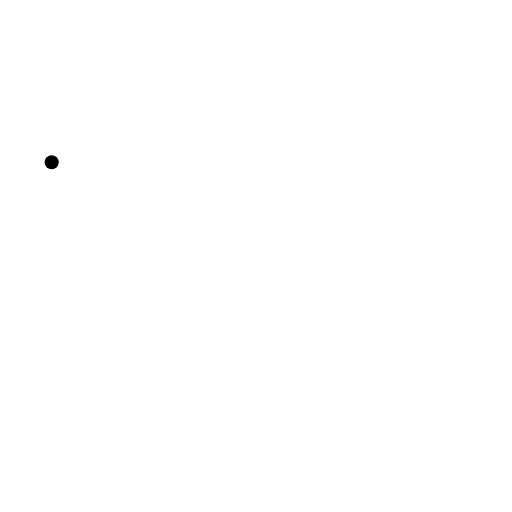
t = 0.00 s
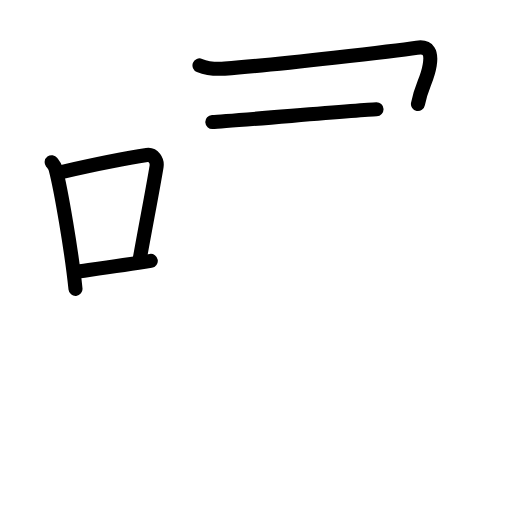
t = 4.75 s
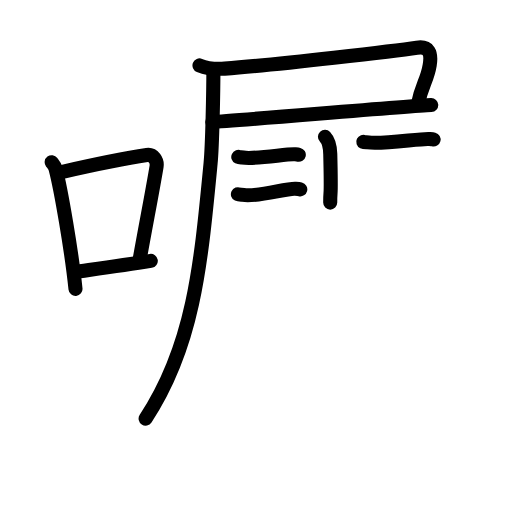
t = 9.58 s
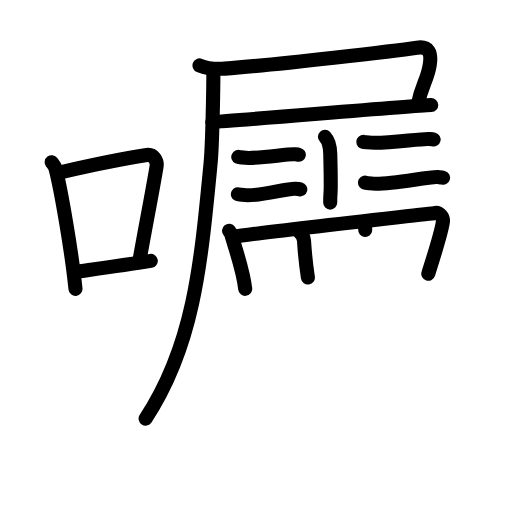
t = 14.38 s
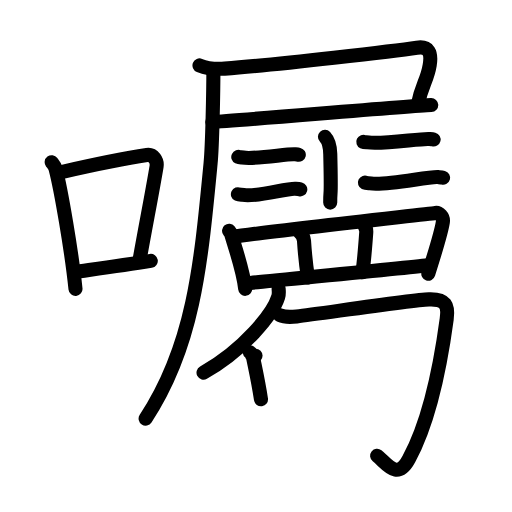
t = 19.00 s
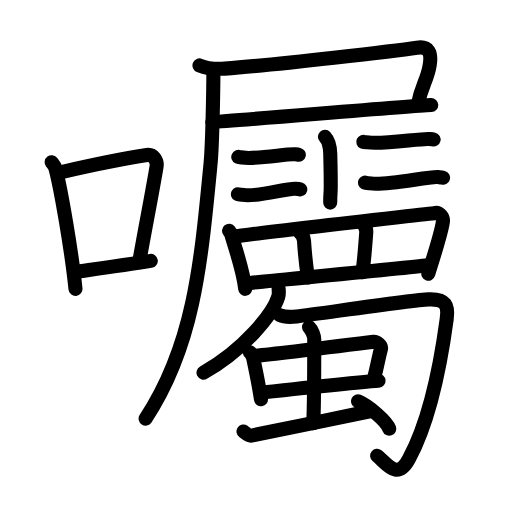
t = 24.00 s

The animated SVG that drew these frames (rendered in a browser with its animation timeline set to each time). Animation: 78 SMIL elements (animate=78); one cycle of 24.00 s.

<?xml version="1.0" encoding="UTF-8"?>
<!--
AniKanjiVG is licensed by CC-BY-SA Paul C. Sommerhoff (https://bitbucket.org/sommerhoff/anikanjivg).
AniKanjiVG uses KanjiVG which is licensed by CC-BY-SA Ulrich Apel (http://kanjivg.tagaini.net).
See also http://creativecommons.org/licenses/by-sa/3.0/
-->
<svg xmlns:kvg='http://kanjivg.tagaini.net' xmlns='http://www.w3.org/2000/svg' width='109' height='109' viewBox='0 0 109 109' style='fill:none;stroke:#000000;stroke-width:3;stroke-linecap:round;stroke-linejoin:round;' id="kvg:kanji_056d1"><g id="kvg:056d1" kvg:element="囑"><g id="kvg:056d1-g1" kvg:element="口" kvg:position="left" kvg:radical="general"><path id="kvg:056d1-s1" kvg:type="㇑" d="M11,34.53c0.33,0.44,0.67,0.8,0.82,1.35c1.15,4.35,3.46,17.81,4.25,25.62"><animate attributeName="d" begin="0.0s" dur="0.5s" from="M11,34.53C11,34.53,11,34.53,11,34.53" to="M11,34.53c0.33,0.44,0.67,0.8,0.82,1.35" />
<animate attributeName="d" begin="0.5s" dur="0.5s" from="M11,34.53c0.33,0.44,0.67,0.8,0.82,1.35c0,0,0,0,0,0,0" to="M11,34.53c0.33,0.44,0.67,0.8,0.82,1.35c1.15,4.35,3.46,17.81,4.25,25.62" />
</path>
<path id="kvg:056d1-s2" kvg:type="㇕b" d="M13.07,36.62c8.37-1.91,14.31-3.06,18.19-3.63c1.42-0.21,2.27,1.24,2.07,2.46c-0.84,5.08-2.29,12.44-3.54,19.46"><animate attributeName="d" begin="1.0s" dur="0.3333333333333333s" from="M13.07,36.62C13.07,36.62,13.07,36.62,13.07,36.62" to="M13.07,36.62c8.37-1.91,14.31-3.06,18.19-3.63" />
<animate attributeName="d" begin="1.3333333333333333s" dur="0.3333333333333333s" from="M13.07,36.62c8.37-1.91,14.31-3.06,18.19-3.63c0,0,0,0,0,0,0" to="M13.07,36.62c8.37-1.91,14.31-3.06,18.19-3.63c1.42-0.21,2.27,1.24,2.07,2.46" />
<animate attributeName="d" begin="1.6666666666666665s" dur="0.3333333333333333s" from="M13.07,36.62c8.37-1.91,14.31-3.06,18.19-3.63c1.42-0.21,2.27,1.24,2.07,2.46c0,0,0,0,0,0,0" to="M13.07,36.62c8.37-1.91,14.31-3.06,18.19-3.63c1.42-0.21,2.27,1.24,2.07,2.46c-0.84,5.08-2.29,12.44-3.54,19.46" />
<animate attributeName="d" begin="0s" dur="1.0s" from="M-100,-100" to="M-100,-100" />
</path>
<path id="kvg:056d1-s3" kvg:type="㇐b" d="M15.76,57.93c4.56-0.65,10.07-1.39,16.34-2.39"><animate attributeName="d" begin="2.0s" dur="1.0s" from="M15.76,57.93C15.76,57.93,15.76,57.93,15.76,57.93" to="M15.76,57.93c4.56-0.65,10.07-1.39,16.34-2.39" />
<animate attributeName="d" begin="0s" dur="2.0s" from="M-100,-100" to="M-100,-100" />
</path>
</g>
<g id="kvg:056d1-g2" kvg:element="屬" kvg:position="right"><g id="kvg:056d1-g3" kvg:element="尸" kvg:position="tare"><path id="kvg:056d1-s4" kvg:type="㇕c" d="M42.47,13.93c1.67,0.68,3.59,0.8,5.36,0.68c11.24-0.82,37.13-3.9,40.93-4.46c2.51-0.37,3.16,1.03,2.72,3.7c-0.55,3.36-1.74,4.28-2.5,8.3"><animate attributeName="d" begin="3.0s" dur="0.25s" from="M42.47,13.93C42.47,13.93,42.47,13.93,42.47,13.93" to="M42.47,13.93c1.67,0.68,3.59,0.8,5.36,0.68" />
<animate attributeName="d" begin="3.25s" dur="0.25s" from="M42.47,13.93c1.67,0.68,3.59,0.8,5.36,0.68c0,0,0,0,0,0,0" to="M42.47,13.93c1.67,0.68,3.59,0.8,5.36,0.68c11.24-0.82,37.13-3.9,40.93-4.46" />
<animate attributeName="d" begin="3.5s" dur="0.25s" from="M42.47,13.93c1.67,0.68,3.59,0.8,5.36,0.68c11.24-0.82,37.13-3.9,40.93-4.46c0,0,0,0,0,0,0" to="M42.47,13.93c1.67,0.68,3.59,0.8,5.36,0.68c11.24-0.82,37.13-3.9,40.93-4.46c2.51-0.37,3.16,1.03,2.72,3.7" />
<animate attributeName="d" begin="3.75s" dur="0.25s" from="M42.47,13.93c1.67,0.68,3.59,0.8,5.36,0.68c11.24-0.82,37.13-3.9,40.93-4.46c2.51-0.37,3.16,1.03,2.72,3.7c0,0,0,0,0,0,0" to="M42.47,13.93c1.67,0.68,3.59,0.8,5.36,0.68c11.24-0.82,37.13-3.9,40.93-4.46c2.51-0.37,3.16,1.03,2.72,3.7c-0.55,3.36-1.74,4.28-2.5,8.3" />
<animate attributeName="d" begin="0s" dur="3.0s" from="M-100,-100" to="M-100,-100" />
</path>
<path id="kvg:056d1-s5" kvg:type="㇐b" d="M45.2,25.97c4.79-0.22,41.61-3.38,46.61-3.6"><animate attributeName="d" begin="4.0s" dur="1.0s" from="M45.2,25.97C45.2,25.97,45.2,25.97,45.2,25.97" to="M45.2,25.97c4.79-0.22,41.61-3.38,46.61-3.6" />
<animate attributeName="d" begin="0s" dur="4.0s" from="M-100,-100" to="M-100,-100" />
</path>
<path id="kvg:056d1-s6" kvg:type="㇒" d="M45.43,15c0,4.09-0.23,15.99-0.6,19.79C42.75,56.44,41.23,73.58,31,89.12"><animate attributeName="d" begin="5.0s" dur="0.5s" from="M45.43,15C45.43,15,45.43,15,45.43,15" to="M45.43,15c0,4.09-0.23,15.99-0.6,19.79" />
<animate attributeName="d" begin="5.5s" dur="0.5s" from="M45.43,15c0,4.09-0.23,15.99-0.6,19.79c0,0,0,0,0,0,0" to="M45.43,15c0,4.09-0.23,15.99-0.6,19.79C42.75,56.44,41.23,73.58,31,89.12" />
<animate attributeName="d" begin="0s" dur="5.0s" from="M-100,-100" to="M-100,-100" />
</path>
</g>
<path id="kvg:056d1-s7" kvg:type="㇑" d="M69.18,29.12c0.63,0.67,1.08,1.45,1.13,3.67c0.26,10.64-0.01,6.72-0.01,10.34"><animate attributeName="d" begin="6.0s" dur="0.5s" from="M69.18,29.12C69.18,29.12,69.18,29.12,69.18,29.12" to="M69.18,29.12c0.63,0.67,1.08,1.45,1.13,3.67" />
<animate attributeName="d" begin="6.5s" dur="0.5s" from="M69.18,29.12c0.63,0.67,1.08,1.45,1.13,3.67c0,0,0,0,0,0,0" to="M69.18,29.12c0.63,0.67,1.08,1.45,1.13,3.67c0.26,10.64-0.01,6.72-0.01,10.34" />
<animate attributeName="d" begin="0s" dur="6.0s" from="M-100,-100" to="M-100,-100" />
</path>
<g id="kvg:056d1-g4" kvg:element="二"><path id="kvg:056d1-s8" kvg:type="㇐" d="M50.73,33.41c0.25,0.12,0.71,0.07,0.96,0.12c2.52,0.45,9.49-0.82,11.04-0.69c0.42,0.04,0.67,0.06,0.88,0.11"><animate attributeName="d" begin="7.0s" dur="0.3333333333333333s" from="M50.73,33.41C50.73,33.41,50.73,33.41,50.73,33.41" to="M50.73,33.41c0.25,0.12,0.71,0.07,0.96,0.12" />
<animate attributeName="d" begin="7.333333333333333s" dur="0.3333333333333333s" from="M50.73,33.41c0.25,0.12,0.71,0.07,0.96,0.12c0,0,0,0,0,0,0" to="M50.73,33.41c0.25,0.12,0.71,0.07,0.96,0.12c2.52,0.45,9.49-0.82,11.04-0.69" />
<animate attributeName="d" begin="7.666666666666667s" dur="0.3333333333333333s" from="M50.73,33.41c0.25,0.12,0.71,0.07,0.96,0.12c2.52,0.45,9.49-0.82,11.04-0.69c0,0,0,0,0,0,0" to="M50.73,33.41c0.25,0.12,0.71,0.07,0.96,0.12c2.52,0.45,9.49-0.82,11.04-0.69c0.42,0.04,0.67,0.06,0.88,0.11" />
<animate attributeName="d" begin="0s" dur="7.0s" from="M-100,-100" to="M-100,-100" />
</path>
<path id="kvg:056d1-s9" kvg:type="㇐" d="M50.65,41.35c0.3,0.14,0.84,0.08,1.14,0.14c2.97,0.53,9.27-1.47,11.1-1.31c0.49,0.04,0.79,0.07,1.04,0.13"><animate attributeName="d" begin="8.0s" dur="0.3333333333333333s" from="M50.65,41.35C50.65,41.35,50.65,41.35,50.65,41.35" to="M50.65,41.35c0.3,0.14,0.84,0.08,1.14,0.14" />
<animate attributeName="d" begin="8.333333333333334s" dur="0.3333333333333333s" from="M50.65,41.35c0.3,0.14,0.84,0.08,1.14,0.14c0,0,0,0,0,0,0" to="M50.65,41.35c0.3,0.14,0.84,0.08,1.14,0.14c2.97,0.53,9.27-1.47,11.1-1.31" />
<animate attributeName="d" begin="8.666666666666666s" dur="0.3333333333333333s" from="M50.65,41.35c0.3,0.14,0.84,0.08,1.14,0.14c2.97,0.53,9.27-1.47,11.1-1.31c0,0,0,0,0,0,0" to="M50.65,41.35c0.3,0.14,0.84,0.08,1.14,0.14c2.97,0.53,9.27-1.47,11.1-1.31c0.49,0.04,0.79,0.07,1.04,0.13" />
<animate attributeName="d" begin="0s" dur="8.0s" from="M-100,-100" to="M-100,-100" />
</path>
</g>
<g id="kvg:056d1-g5" kvg:element="二"><path id="kvg:056d1-s10" kvg:type="㇐" d="M77.34,30.19c0.27,0.13,0.77,0.08,1.04,0.13c2.72,0.49,11.3-0.89,12.98-0.74c0.45,0.04,0.72,0.06,0.95,0.12"><animate attributeName="d" begin="9.0s" dur="0.3333333333333333s" from="M77.34,30.19C77.34,30.19,77.34,30.19,77.34,30.19" to="M77.34,30.19c0.27,0.13,0.77,0.08,1.04,0.13" />
<animate attributeName="d" begin="9.333333333333334s" dur="0.3333333333333333s" from="M77.34,30.19c0.27,0.13,0.77,0.08,1.04,0.13c0,0,0,0,0,0,0" to="M77.34,30.19c0.27,0.13,0.77,0.08,1.04,0.13c2.72,0.49,11.3-0.89,12.98-0.74" />
<animate attributeName="d" begin="9.666666666666666s" dur="0.3333333333333333s" from="M77.34,30.19c0.27,0.13,0.77,0.08,1.04,0.13c2.72,0.49,11.3-0.89,12.98-0.74c0,0,0,0,0,0,0" to="M77.34,30.19c0.27,0.13,0.77,0.08,1.04,0.13c2.72,0.49,11.3-0.89,12.98-0.74c0.45,0.04,0.72,0.06,0.95,0.12" />
<animate attributeName="d" begin="0s" dur="9.0s" from="M-100,-100" to="M-100,-100" />
</path>
<path id="kvg:056d1-s11" kvg:type="㇐" d="M77.69,38.89c0.31,0.15,0.89,0.09,1.2,0.15c3.13,0.56,12.42-1.52,14.35-1.35c0.52,0.05,0.83,0.07,1.09,0.14"><animate attributeName="d" begin="10.0s" dur="0.3333333333333333s" from="M77.69,38.89C77.69,38.89,77.69,38.89,77.69,38.89" to="M77.69,38.89c0.31,0.15,0.89,0.09,1.2,0.15" />
<animate attributeName="d" begin="10.333333333333334s" dur="0.3333333333333333s" from="M77.69,38.89c0.31,0.15,0.89,0.09,1.2,0.15c0,0,0,0,0,0,0" to="M77.69,38.89c0.31,0.15,0.89,0.09,1.2,0.15c3.13,0.56,12.42-1.52,14.35-1.35" />
<animate attributeName="d" begin="10.666666666666666s" dur="0.3333333333333333s" from="M77.69,38.89c0.31,0.15,0.89,0.09,1.2,0.15c3.13,0.56,12.42-1.52,14.35-1.35c0,0,0,0,0,0,0" to="M77.69,38.89c0.31,0.15,0.89,0.09,1.2,0.15c3.13,0.56,12.42-1.52,14.35-1.35c0.52,0.05,0.83,0.07,1.09,0.14" />
<animate attributeName="d" begin="0s" dur="10.0s" from="M-100,-100" to="M-100,-100" />
</path>
</g>
<g id="kvg:056d1-g6" kvg:element="蜀"><g id="kvg:056d1-g7" kvg:element="罒" kvg:variant="true" kvg:original="网" kvg:position="top"><path id="kvg:056d1-s12" kvg:type="㇑" d="M48.77,49.14c0.18,0.22,0.36,0.41,0.44,0.69c0.62,2.23,2.57,7.67,2.99,11.66"><animate attributeName="d" begin="11.0s" dur="0.5s" from="M48.77,49.14C48.77,49.14,48.77,49.14,48.77,49.14" to="M48.77,49.14c0.18,0.22,0.36,0.41,0.44,0.69" />
<animate attributeName="d" begin="11.5s" dur="0.5s" from="M48.77,49.14c0.18,0.22,0.36,0.41,0.44,0.69c0,0,0,0,0,0,0" to="M48.77,49.14c0.18,0.22,0.36,0.41,0.44,0.69c0.62,2.23,2.57,7.67,2.99,11.66" />
<animate attributeName="d" begin="0s" dur="11.0s" from="M-100,-100" to="M-100,-100" />
</path>
<path id="kvg:056d1-s13" kvg:type="㇕a" d="M49.86,50.44c3.91-0.87,40.76-4.82,42.83-5.11c0.76-0.11,1.79,0.75,1.58,2c-0.42,2.61-1.95,7.24-3.09,10.96"><animate attributeName="d" begin="12.0s" dur="0.3333333333333333s" from="M49.86,50.44C49.86,50.44,49.86,50.44,49.86,50.44" to="M49.86,50.44c3.91-0.87,40.76-4.82,42.83-5.11" />
<animate attributeName="d" begin="12.333333333333334s" dur="0.3333333333333333s" from="M49.86,50.44c3.91-0.87,40.76-4.82,42.83-5.11c0,0,0,0,0,0,0" to="M49.86,50.44c3.91-0.87,40.76-4.82,42.83-5.11c0.76-0.11,1.79,0.75,1.58,2" />
<animate attributeName="d" begin="12.666666666666666s" dur="0.3333333333333333s" from="M49.86,50.44c3.91-0.87,40.76-4.82,42.83-5.11c0.76-0.11,1.79,0.75,1.58,2c0,0,0,0,0,0,0" to="M49.86,50.44c3.91-0.87,40.76-4.82,42.83-5.11c0.76-0.11,1.79,0.75,1.58,2c-0.42,2.61-1.95,7.24-3.09,10.96" />
<animate attributeName="d" begin="0s" dur="12.0s" from="M-100,-100" to="M-100,-100" />
</path>
<path id="kvg:056d1-s14" kvg:type="㇑a" d="M63.62,49.21c0.88,0.79,1.06,1.38,1.1,2.04c0.14,2.21,0.38,4.88,0.83,7.84"><animate attributeName="d" begin="13.0s" dur="0.5s" from="M63.62,49.21C63.62,49.21,63.62,49.21,63.62,49.21" to="M63.62,49.21c0.88,0.79,1.06,1.38,1.1,2.04" />
<animate attributeName="d" begin="13.5s" dur="0.5s" from="M63.62,49.21c0.88,0.79,1.06,1.38,1.1,2.04c0,0,0,0,0,0,0" to="M63.62,49.21c0.88,0.79,1.06,1.38,1.1,2.04c0.14,2.21,0.38,4.88,0.83,7.84" />
<animate attributeName="d" begin="0s" dur="13.0s" from="M-100,-100" to="M-100,-100" />
</path>
<path id="kvg:056d1-s15" kvg:type="㇑a" d="M77.08,47.28c0.67,0.72,0.94,1.54,0.89,2.21c-0.21,2.9-0.62,7.28-0.82,8.48"><animate attributeName="d" begin="14.0s" dur="0.5s" from="M77.08,47.28C77.08,47.28,77.08,47.28,77.08,47.28" to="M77.08,47.28c0.67,0.72,0.94,1.54,0.89,2.21" />
<animate attributeName="d" begin="14.5s" dur="0.5s" from="M77.08,47.28c0.67,0.72,0.94,1.54,0.89,2.21c0,0,0,0,0,0,0" to="M77.08,47.28c0.67,0.72,0.94,1.54,0.89,2.21c-0.21,2.9-0.62,7.28-0.82,8.48" />
<animate attributeName="d" begin="0s" dur="14.0s" from="M-100,-100" to="M-100,-100" />
</path>
<path id="kvg:056d1-s16" kvg:type="㇐a" d="M52.75,60.29c2.44-0.33,35.37-3.38,38.72-3.89"><animate attributeName="d" begin="15.0s" dur="1.0s" from="M52.75,60.29C52.75,60.29,52.75,60.29,52.75,60.29" to="M52.75,60.29c2.44-0.33,35.37-3.38,38.72-3.89" />
<animate attributeName="d" begin="0s" dur="15.0s" from="M-100,-100" to="M-100,-100" />
</path>
</g>
<g id="kvg:056d1-g8" kvg:position="bottom"><g id="kvg:056d1-g9" kvg:element="勹"><g id="kvg:056d1-g10" kvg:element="丿"><path id="kvg:056d1-s17" kvg:type="㇒" d="M59.32,61.53c0.04,0.42,0.1,1.08-0.09,1.68c-1.09,3.55-7.34,11.34-15.9,16.12"><animate attributeName="d" begin="16.0s" dur="0.5s" from="M59.32,61.53C59.32,61.53,59.32,61.53,59.32,61.53" to="M59.32,61.53c0.04,0.42,0.1,1.08-0.09,1.68" />
<animate attributeName="d" begin="16.5s" dur="0.5s" from="M59.32,61.53c0.04,0.42,0.1,1.08-0.09,1.68c0,0,0,0,0,0,0" to="M59.32,61.53c0.04,0.42,0.1,1.08-0.09,1.68c-1.09,3.55-7.34,11.34-15.9,16.12" />
<animate attributeName="d" begin="0s" dur="16.0s" from="M-100,-100" to="M-100,-100" />
</path>
</g>
<path id="kvg:056d1-s18" kvg:type="㇆" d="M59.57,67.09c0.9,0.4,2.15,0.44,3.61,0.27c5.27-0.63,24.52-3.49,28.13-3.62c3.61-0.13,4.18,1.32,3.79,4.16C94.1,75.36,91.75,89,87.06,97.7c-2.53,4.7-4.65,1.01-6.78-0.67"><animate attributeName="d" begin="17.0s" dur="0.2s" from="M59.57,67.09C59.57,67.09,59.57,67.09,59.57,67.09" to="M59.57,67.09c0.9,0.4,2.15,0.44,3.61,0.27" />
<animate attributeName="d" begin="17.2s" dur="0.2s" from="M59.57,67.09c0.9,0.4,2.15,0.44,3.61,0.27c0,0,0,0,0,0,0" to="M59.57,67.09c0.9,0.4,2.15,0.44,3.61,0.27c5.27-0.63,24.52-3.49,28.13-3.62" />
<animate attributeName="d" begin="17.4s" dur="0.2s" from="M59.57,67.09c0.9,0.4,2.15,0.44,3.61,0.27c5.27-0.63,24.52-3.49,28.13-3.62c0,0,0,0,0,0,0" to="M59.57,67.09c0.9,0.4,2.15,0.44,3.61,0.27c5.27-0.63,24.52-3.49,28.13-3.62c3.61-0.13,4.18,1.32,3.79,4.16" />
<animate attributeName="d" begin="17.6s" dur="0.2s" from="M59.57,67.09c0.9,0.4,2.15,0.44,3.61,0.27c5.27-0.63,24.52-3.49,28.13-3.62c3.61-0.13,4.18,1.32,3.79,4.16c0,0,0,0,0,0,0" to="M59.57,67.09c0.9,0.4,2.15,0.44,3.61,0.27c5.27-0.63,24.52-3.49,28.13-3.62c3.61-0.13,4.18,1.32,3.79,4.16C94.1,75.36,91.75,89,87.06,97.7" />
<animate attributeName="d" begin="17.8s" dur="0.2s" from="M59.57,67.09c0.9,0.4,2.15,0.44,3.61,0.27c5.27-0.63,24.52-3.49,28.13-3.62c3.61-0.13,4.18,1.32,3.79,4.16C94.1,75.36,91.75,89,87.06,97.7c0,0,0,0,0,0,0" to="M59.57,67.09c0.9,0.4,2.15,0.44,3.61,0.27c5.27-0.63,24.52-3.49,28.13-3.62c3.61-0.13,4.18,1.32,3.79,4.16C94.1,75.36,91.75,89,87.06,97.7c-2.53,4.7-4.65,1.01-6.78-0.67" />
<animate attributeName="d" begin="0s" dur="17.0s" from="M-100,-100" to="M-100,-100" />
</path>
</g>
<g id="kvg:056d1-g11" kvg:element="虫"><g id="kvg:056d1-g12" kvg:element="中"><g id="kvg:056d1-g13" kvg:element="口"><path id="kvg:056d1-s19" kvg:type="㇑" d="M53.18,74.99c0.3,0.21,0.68,1,0.73,1.27c0.4,2,1.08,4.96,1.65,8.75"><animate attributeName="d" begin="18.0s" dur="0.5s" from="M53.18,74.99C53.18,74.99,53.18,74.99,53.18,74.99" to="M53.18,74.99c0.3,0.21,0.68,1,0.73,1.27" />
<animate attributeName="d" begin="18.5s" dur="0.5s" from="M53.18,74.99c0.3,0.21,0.68,1,0.73,1.27c0,0,0,0,0,0,0" to="M53.18,74.99c0.3,0.21,0.68,1,0.73,1.27c0.4,2,1.08,4.96,1.65,8.75" />
<animate attributeName="d" begin="0s" dur="18.0s" from="M-100,-100" to="M-100,-100" />
</path>
<path id="kvg:056d1-s20" kvg:type="㇕b" d="M54.4,75.75c4.54-0.4,21.72-2.56,24.99-2.97c0.86-0.11,1.87,0.88,1.71,1.48c-0.55,2.06-0.64,3.13-1.53,6.55"><animate attributeName="d" begin="19.0s" dur="0.3333333333333333s" from="M54.4,75.75C54.4,75.75,54.4,75.75,54.4,75.75" to="M54.4,75.75c4.54-0.4,21.72-2.56,24.99-2.97" />
<animate attributeName="d" begin="19.333333333333332s" dur="0.3333333333333333s" from="M54.4,75.75c4.54-0.4,21.72-2.56,24.99-2.97c0,0,0,0,0,0,0" to="M54.4,75.75c4.54-0.4,21.72-2.56,24.99-2.97c0.86-0.11,1.87,0.88,1.71,1.48" />
<animate attributeName="d" begin="19.666666666666668s" dur="0.3333333333333333s" from="M54.4,75.75c4.54-0.4,21.72-2.56,24.99-2.97c0.86-0.11,1.87,0.88,1.71,1.48c0,0,0,0,0,0,0" to="M54.4,75.75c4.54-0.4,21.72-2.56,24.99-2.97c0.86-0.11,1.87,0.88,1.71,1.48c-0.55,2.06-0.64,3.13-1.53,6.55" />
<animate attributeName="d" begin="0s" dur="19.0s" from="M-100,-100" to="M-100,-100" />
</path>
<path id="kvg:056d1-s21" kvg:type="㇐b" d="M55.74,83.57c3.65-0.4,19.74-2.15,24.85-2.52"><animate attributeName="d" begin="20.0s" dur="1.0s" from="M55.74,83.57C55.74,83.57,55.74,83.57,55.74,83.57" to="M55.74,83.57c3.65-0.4,19.74-2.15,24.85-2.52" />
<animate attributeName="d" begin="0s" dur="20.0s" from="M-100,-100" to="M-100,-100" />
</path>
</g>
<g id="kvg:056d1-g14" kvg:element="丨"><path id="kvg:056d1-s22" kvg:type="㇑a" d="M65.79,69.63c0.65,0.63,1.11,1.95,1.11,2.57c0,3.08,0,14.14-0.21,17.89"><animate attributeName="d" begin="21.0s" dur="0.5s" from="M65.79,69.63C65.79,69.63,65.79,69.63,65.79,69.63" to="M65.79,69.63c0.65,0.63,1.11,1.95,1.11,2.57" />
<animate attributeName="d" begin="21.5s" dur="0.5s" from="M65.79,69.63c0.65,0.63,1.11,1.95,1.11,2.57c0,0,0,0,0,0,0" to="M65.79,69.63c0.65,0.63,1.11,1.95,1.11,2.57c0,3.08,0,14.14-0.21,17.89" />
<animate attributeName="d" begin="0s" dur="21.0s" from="M-100,-100" to="M-100,-100" />
</path>
</g>
</g>
<path id="kvg:056d1-s23" kvg:type="㇀" d="M51.84,91.85c0.64,0.44,1.02,0.99,1.66,0.88c0.64-0.11,21.54-4.35,25.49-5.23"><animate attributeName="d" begin="22.0s" dur="0.5s" from="M51.84,91.85C51.84,91.85,51.84,91.85,51.84,91.85" to="M51.84,91.85c0.64,0.44,1.02,0.99,1.66,0.88" />
<animate attributeName="d" begin="22.5s" dur="0.5s" from="M51.84,91.85c0.64,0.44,1.02,0.99,1.66,0.88c0,0,0,0,0,0,0" to="M51.84,91.85c0.64,0.44,1.02,0.99,1.66,0.88c0.64-0.11,21.54-4.35,25.49-5.23" />
<animate attributeName="d" begin="0s" dur="22.0s" from="M-100,-100" to="M-100,-100" />
</path>
<path id="kvg:056d1-s24" kvg:type="㇔" d="M76.21,85.43c2.35,1.03,6.07,4.24,6.66,5.84"><animate attributeName="d" begin="23.0s" dur="1.0s" from="M76.21,85.43C76.21,85.43,76.21,85.43,76.21,85.43" to="M76.21,85.43c2.35,1.03,6.07,4.24,6.66,5.84" />
<animate attributeName="d" begin="0s" dur="23.0s" from="M-100,-100" to="M-100,-100" />
</path>
</g>
</g>
</g>
</g>
</g>
</svg>
